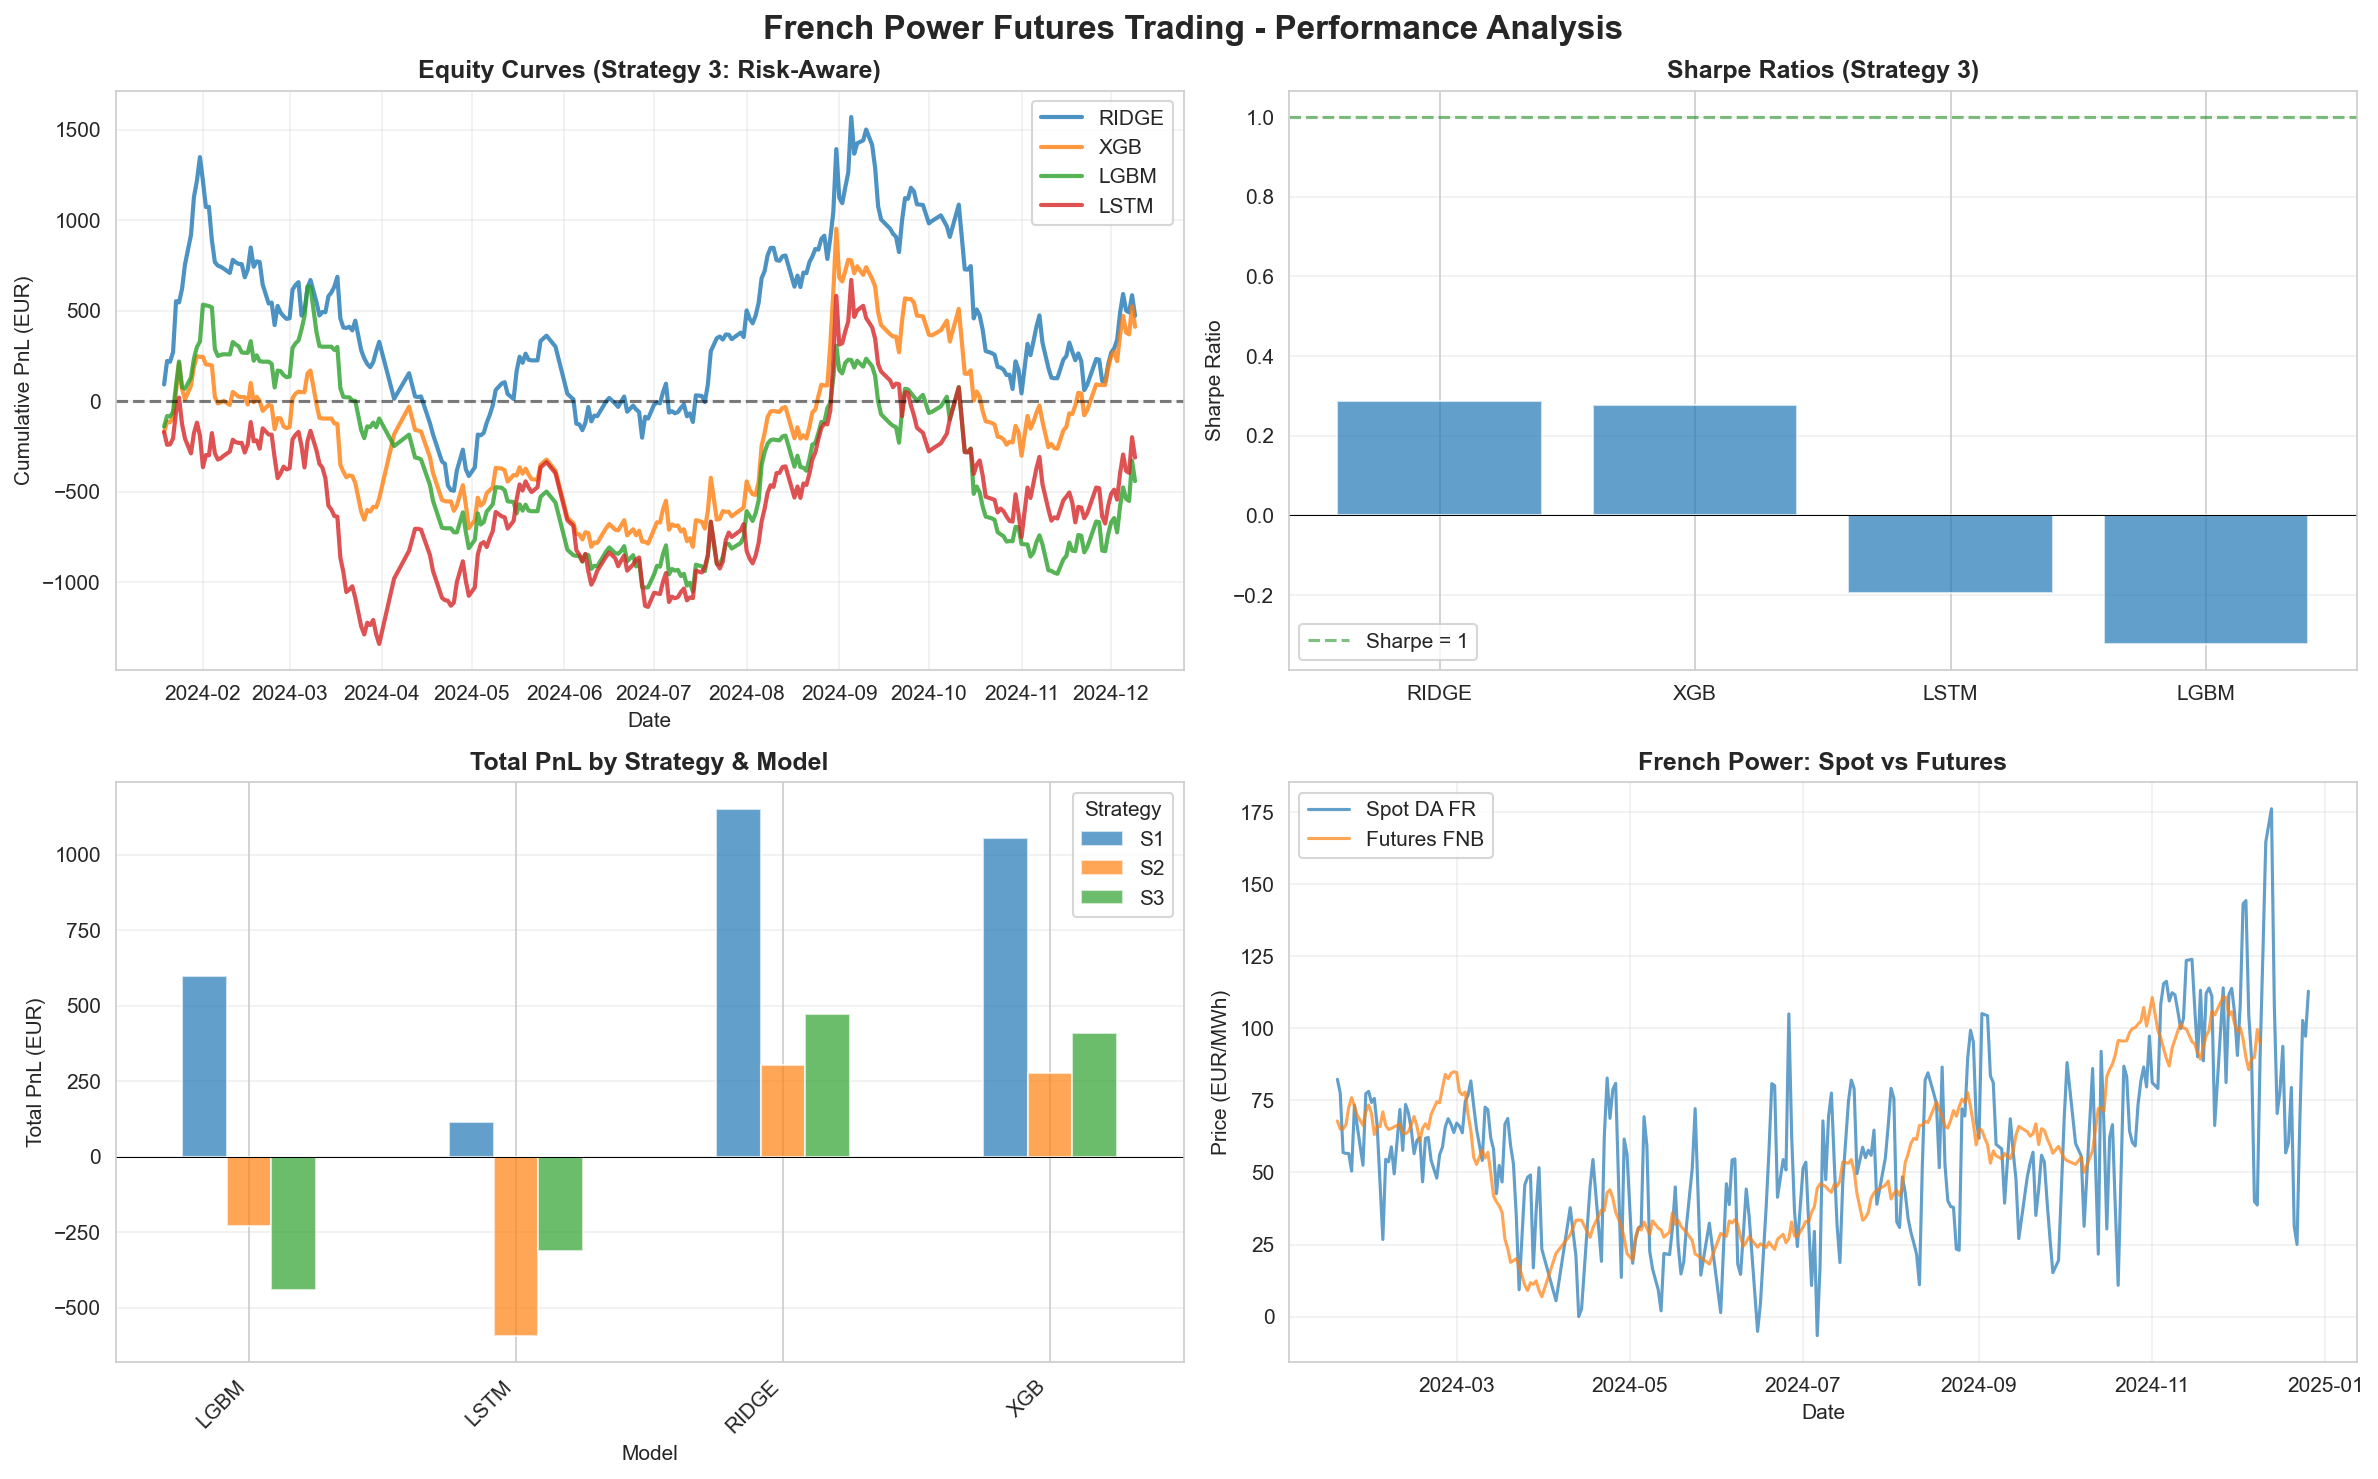

The table this chart was drawn from, first rows:
model, total_pnl, sharpe_ratio, hit_ratio, max_drawdown, num_trades, avg_pnl_per_trade, win_loss_ratio
S1_RIDGE, 1152, 0.7137, 49.81, -1372, 142, 8.113, 0.9584
S1_XGB, 1055, 0.699, 43.12, -1273, 150, 7.035, 1.064
S1_LGBM, 599.2, 0.3987, 43.87, -1515, 160, 3.745, 0.9554
S3_RIDGE, 471.1, 0.2865, 48.33, -1844, 219, 2.151, 1.108
S3_XGB, 410.6, 0.2779, 42.01, -1254, 227, 1.809, 1.343
S2_RIDGE, 302.4, 0.1869, 48.33, -1583, 142, 2.13, 1.087
S2_XGB, 277.6, 0.1841, 42.38, -1431, 150, 1.851, 1.296
S1_LSTM, 113.4, 0.06983, 50.19, -1492, 115, 0.986, 0.9142
S2_LGBM, -228.8, -0.1524, 42.01, -1784, 160, -1.43, 1.258
S3_LSTM, -311.9, -0.1936, 49.07, -1421, 176, -1.772, 0.9968
S3_LGBM, -441.9, -0.3225, 42.01, -1685, 234, -1.889, 1.217
S2_LSTM, -592.2, -0.3642, 49.07, -1593, 115, -5.15, 0.9704
